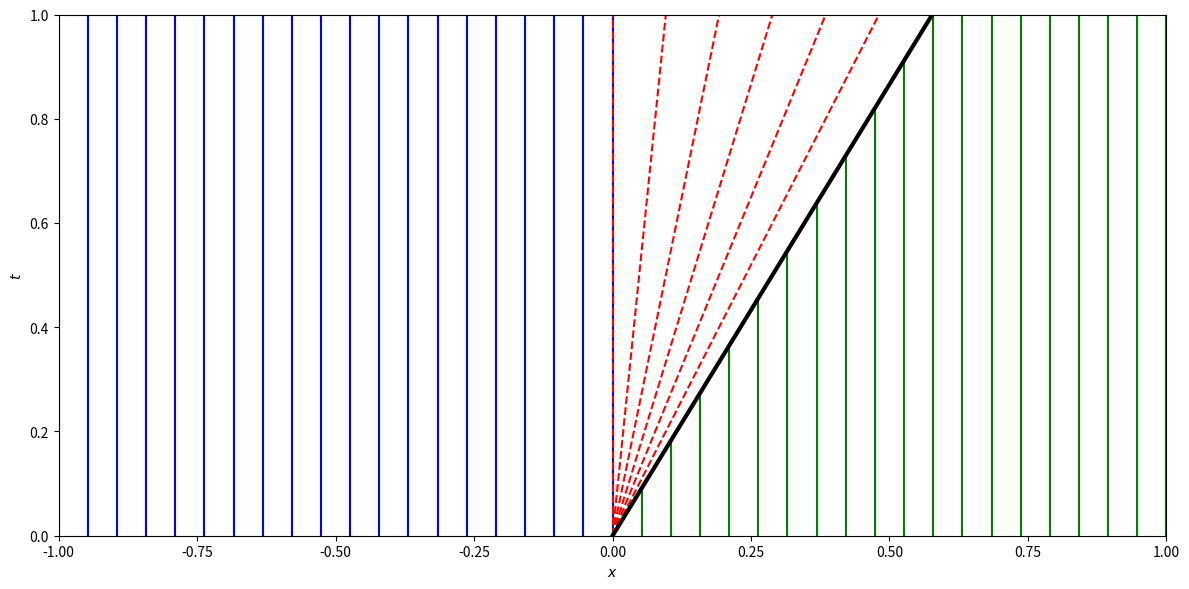

Here is the Python script that generated this plot:
# [redacted]
# 开发时间：2023/2/13 22:32

# 绘制Buckley-Leverett problem的复合波，需要给出黎曼问题的左右值

import matplotlib
import matplotlib.pyplot as plt
import numpy as np


def flux_buckley_leverett(q):
    return q ** 2 / (q ** 2 + a * (1.0 - q) ** 2)


def df_buckley_leverett(q):
    return 2.0 * a * q * (1.0 - q) / (q ** 2 + a * (1.0 - q) ** 2)


fig = plt.figure(figsize=(12, 6))
ax = fig.add_subplot(111)

a = 0.5
ql = 1.0
qr = 0.0
qs = np.sqrt(a / (1.0 + a))
s = df_buckley_leverett(qs)  # Shock speed matches characteristic speed on left!

slope_l = df_buckley_leverett(ql)
slope_r = df_buckley_leverett(qr)

left_edge = np.min([-1.0, -1.0 - slope_l])
right_edge = np.max([1.0, 1.0 - slope_r])
x_start_points_l = np.linspace(left_edge, 0.0, 20)
x_start_points_r = np.linspace(0.0, right_edge, 20)
x_end_points_l = x_start_points_l + slope_l
x_end_points_r = x_start_points_r + slope_r

# Rarefaction wave
xi_l = df_buckley_leverett(ql)
xi_r = df_buckley_leverett(qs)
xi = np.linspace(xi_l, xi_r, 7)
x_end_rarefaction = xi

# Shock intersections
t_end_points_r = np.ones_like(x_start_points_r)
t_end_points_r = np.minimum(t_end_points_r, x_start_points_r / (s - slope_r))

for xs, xe in zip(x_start_points_l, x_end_points_l):
    ax.plot([xs, xe], [0.0, 1.0], 'b-')
for xs, xe, te in zip(x_start_points_r, x_end_points_r, t_end_points_r):
    ax.plot([xs, xe], [0.0, te], 'g-')
for xe in x_end_rarefaction:
    ax.plot([0.0, xe], [0.0, 1.0], 'r--')
# Shock
ax.plot([0.0, s], [0.0, 1.0], 'k-', linewidth=3)

ax.set_xbound(-1.0, 1.0)
ax.set_ybound(0.0, 1.0)
ax.set_xlabel(r"$x$")
ax.set_ylabel(r"$t$")

fig.tight_layout()
plt.show()

